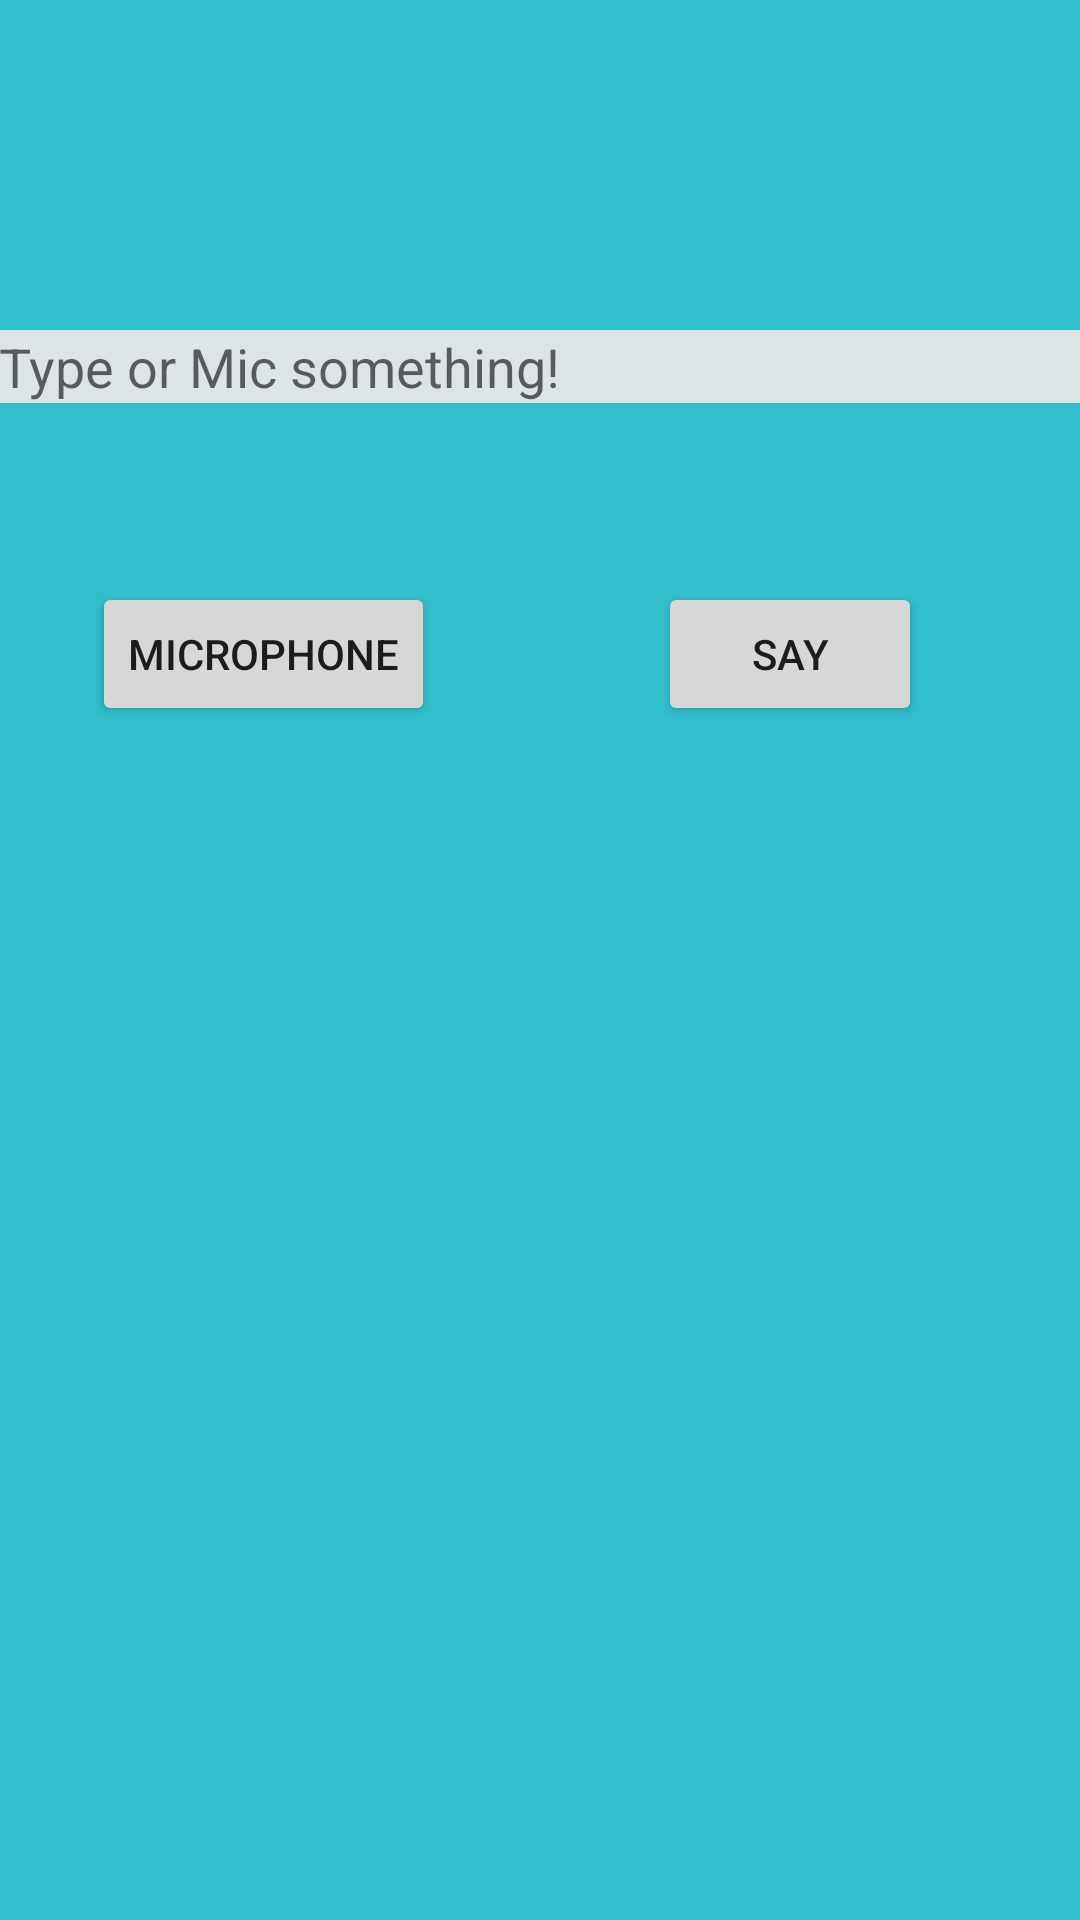

The Android layout XML behind this screen, and the referenced resources:
<!-- AndroidManifest.xml: application theme AppTheme -->
<!-- res/layout/activity_main.xml -->
<?xml version="1.0" encoding="utf-8"?>
<RelativeLayout xmlns:android="http://schemas.android.com/apk/res/android"
    xmlns:tools="http://schemas.android.com/tools"
    android:id="@+id/activity_main"
    android:layout_width="match_parent"
    android:layout_height="match_parent"
    android:paddingBottom="@dimen/activity_vertical_margin"
    android:paddingLeft="@dimen/activity_horizontal_margin"
    android:paddingRight="@dimen/activity_horizontal_margin"
    android:paddingTop="@dimen/activity_vertical_margin"
    android:background="#32BECC"
    tools:context="philousify.aprilspeak.MainActivity">

    <EditText
        android:layout_width="wrap_content"
        android:layout_height="wrap_content"
        android:inputType="textPersonName"
        android:ems="20"
        android:hint="@string/word"
        android:background="#dce4e6"
        android:id="@+id/editText"
        android:layout_marginTop="110dp"
        android:layout_alignParentTop="true"
        android:layout_alignParentStart="true" />

    <Button
        android:text="@string/mic"
        android:layout_width="wrap_content"
        android:layout_height="wrap_content"
        android:id="@+id/btnmic"
        android:layout_marginStart="31dp"
        android:onClick="onClick"
        android:layout_alignBaseline="@+id/btnsay"
        android:layout_alignBottom="@+id/btnsay"
        android:layout_alignParentStart="true" />

    <Button
        android:text="@string/say"
        android:layout_width="wrap_content"
        android:layout_height="wrap_content"
        android:id="@+id/btnsay"
        android:layout_marginTop="84dp"
        android:layout_alignTop="@+id/editText"
        android:layout_alignParentEnd="true"
        android:layout_marginEnd="53dp" />

</RelativeLayout>
<!-- resources referenced by this layout -->
<resources>
  <string name="mic">microphone</string>
  <string name="say">Say</string>
  <string name="word">Type or Mic something!</string>
  <style name="AppTheme" parent="Theme.AppCompat.Light.DarkActionBar">
          
  
          <item name="colorPrimary">#8DAED7</item>
          <item name="colorPrimaryDark">@color/colorPrimaryDark</item>
          <item name="colorAccent">@color/colorAccent</item>
      </style>
  <color name="colorPrimaryDark">#8DAED7</color>
  <color name="colorAccent">#8DAED7</color>
</resources>
